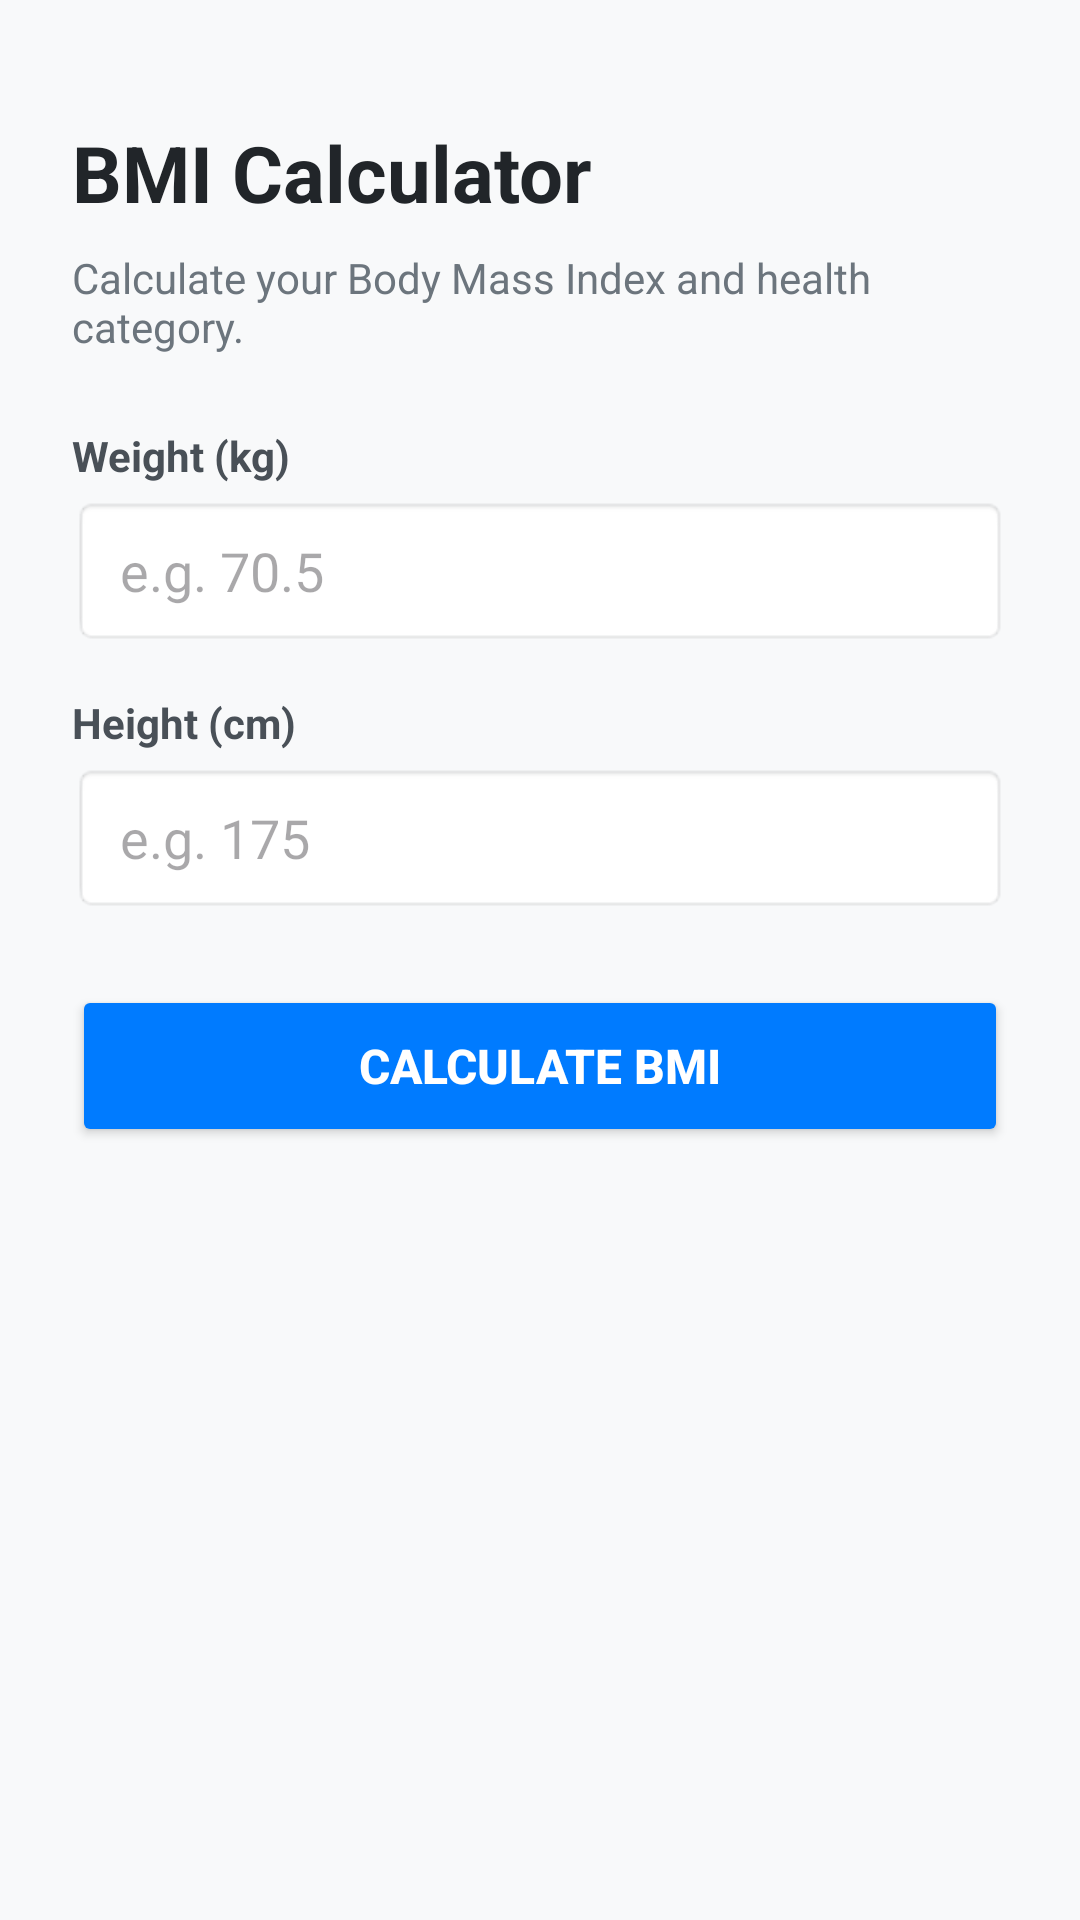

Here is an Android app screen rendered from its layout file. Give the layout XML and the strings, colors and styles it references.
<!-- AndroidManifest.xml: application theme Theme.Fitness_app -->
<!-- res/layout/activity_bmi_calculator.xml -->
<?xml version="1.0" encoding="utf-8"?>
<ScrollView xmlns:android="http://schemas.android.com/apk/res/android"
    android:layout_width="match_parent"
    android:layout_height="match_parent"
    android:background="#F8F9FA"
    android:fillViewport="true">

    <LinearLayout
        android:layout_width="match_parent"
        android:layout_height="wrap_content"
        android:orientation="vertical"
        android:padding="24dp">

        <TextView
            android:layout_width="wrap_content"
            android:layout_height="wrap_content"
            android:layout_marginTop="16dp"
            android:layout_marginBottom="8dp"
            android:text="BMI Calculator"
            android:textColor="#212529"
            android:textSize="26sp"
            android:textStyle="bold" />

        <TextView
            android:layout_width="wrap_content"
            android:layout_height="wrap_content"
            android:layout_marginBottom="24dp"
            android:text="Calculate your Body Mass Index and health category."
            android:textColor="#6C757D"
            android:textSize="14sp" />

        <TextView
            android:layout_width="wrap_content"
            android:layout_height="wrap_content"
            android:layout_marginBottom="4dp"
            android:text="Weight (kg)"
            android:textColor="#495057"
            android:textSize="14sp"
            android:textStyle="bold" />

        <EditText
            android:id="@+id/etBmiWeight"
            android:layout_width="match_parent"
            android:layout_height="50dp"
            android:layout_marginBottom="16dp"
            android:background="@android:drawable/editbox_background_normal"
            android:hint="e.g. 70.5"
            android:inputType="numberDecimal"
            android:paddingHorizontal="16dp" />

        <TextView
            android:layout_width="wrap_content"
            android:layout_height="wrap_content"
            android:layout_marginBottom="4dp"
            android:text="Height (cm)"
            android:textColor="#495057"
            android:textSize="14sp"
            android:textStyle="bold" />

        <EditText
            android:id="@+id/etBmiHeight"
            android:layout_width="match_parent"
            android:layout_height="50dp"
            android:layout_marginBottom="24dp"
            android:background="@android:drawable/editbox_background_normal"
            android:hint="e.g. 175"
            android:inputType="numberDecimal"
            android:paddingHorizontal="16dp" />

        <Button
            android:id="@+id/btnCalculateBmi"
            android:layout_width="match_parent"
            android:layout_height="54dp"
            android:layout_marginBottom="24dp"
            android:backgroundTint="#007BFF"
            android:text="Calculate BMI"
            android:textColor="#FFFFFF"
            android:textSize="16sp"
            android:textStyle="bold" />

        
        <LinearLayout
            android:id="@+id/layoutBmiResult"
            android:layout_width="match_parent"
            android:layout_height="wrap_content"
            android:background="@android:drawable/dialog_holo_light_frame"
            android:orientation="vertical"
            android:padding="20dp"
            android:visibility="gone">

            <TextView
                android:layout_width="wrap_content"
                android:layout_height="wrap_content"
                android:text="Your BMI Score"
                android:textColor="#6C757D"
                android:textSize="13sp" />

            <TextView
                android:id="@+id/tvBmiScore"
                android:layout_width="wrap_content"
                android:layout_height="wrap_content"
                android:layout_marginTop="4dp"
                android:layout_marginBottom="8dp"
                android:text="22.5"
                android:textColor="#007BFF"
                android:textSize="32sp"
                android:textStyle="bold" />

            <TextView
                android:id="@+id/tvBmiCategoryResult"
                android:layout_width="wrap_content"
                android:layout_height="wrap_content"
                android:layout_marginBottom="8dp"
                android:text="Category: Normal Weight"
                android:textColor="#28A745"
                android:textSize="16sp"
                android:textStyle="bold" />

            <TextView
                android:id="@+id/tvBmiDescription"
                android:layout_width="wrap_content"
                android:layout_height="wrap_content"
                android:layout_marginBottom="16dp"
                android:text="You have a healthy body weight. Maintain your workout and balanced diet."
                android:textColor="#495057"
                android:textSize="13sp" />

            <Button
                android:id="@+id/btnSaveBmiToProfile"
                android:layout_width="match_parent"
                android:layout_height="48dp"
                android:backgroundTint="#28A745"
                android:text="Save Weight To Profile"
                android:textColor="#FFFFFF"
                android:textStyle="bold" />
        </LinearLayout>

    </LinearLayout>
</ScrollView>
<!-- resources referenced by this layout -->
<resources>
  <style name="Theme.Fitness_app" parent="Base.Theme.Fitness_app" />
  <style name="Base.Theme.Fitness_app" parent="Theme.Material3.DayNight.NoActionBar">
          
          
      </style>
</resources>
